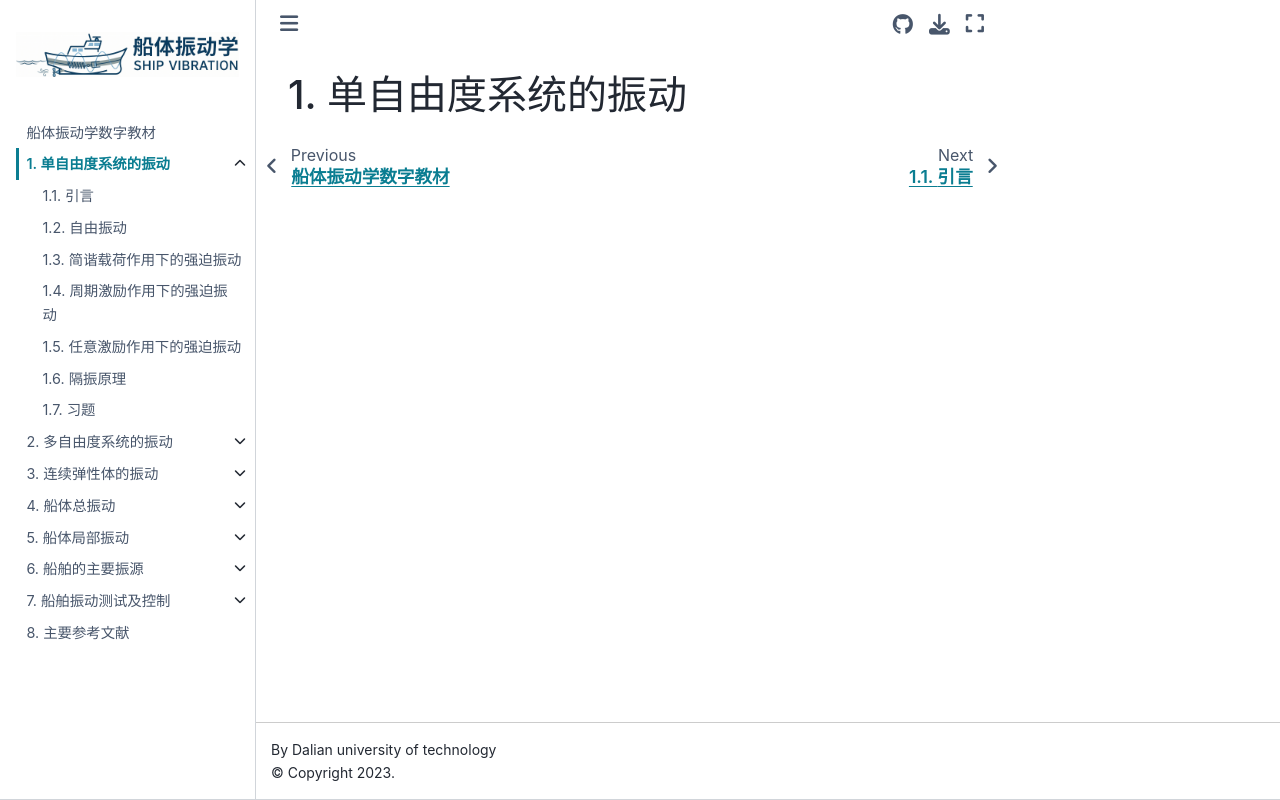

repository: Del-City/vibration_mechanics_book · page: ch01/intro.html · generator: jekyll

# 单自由度系统的振动
